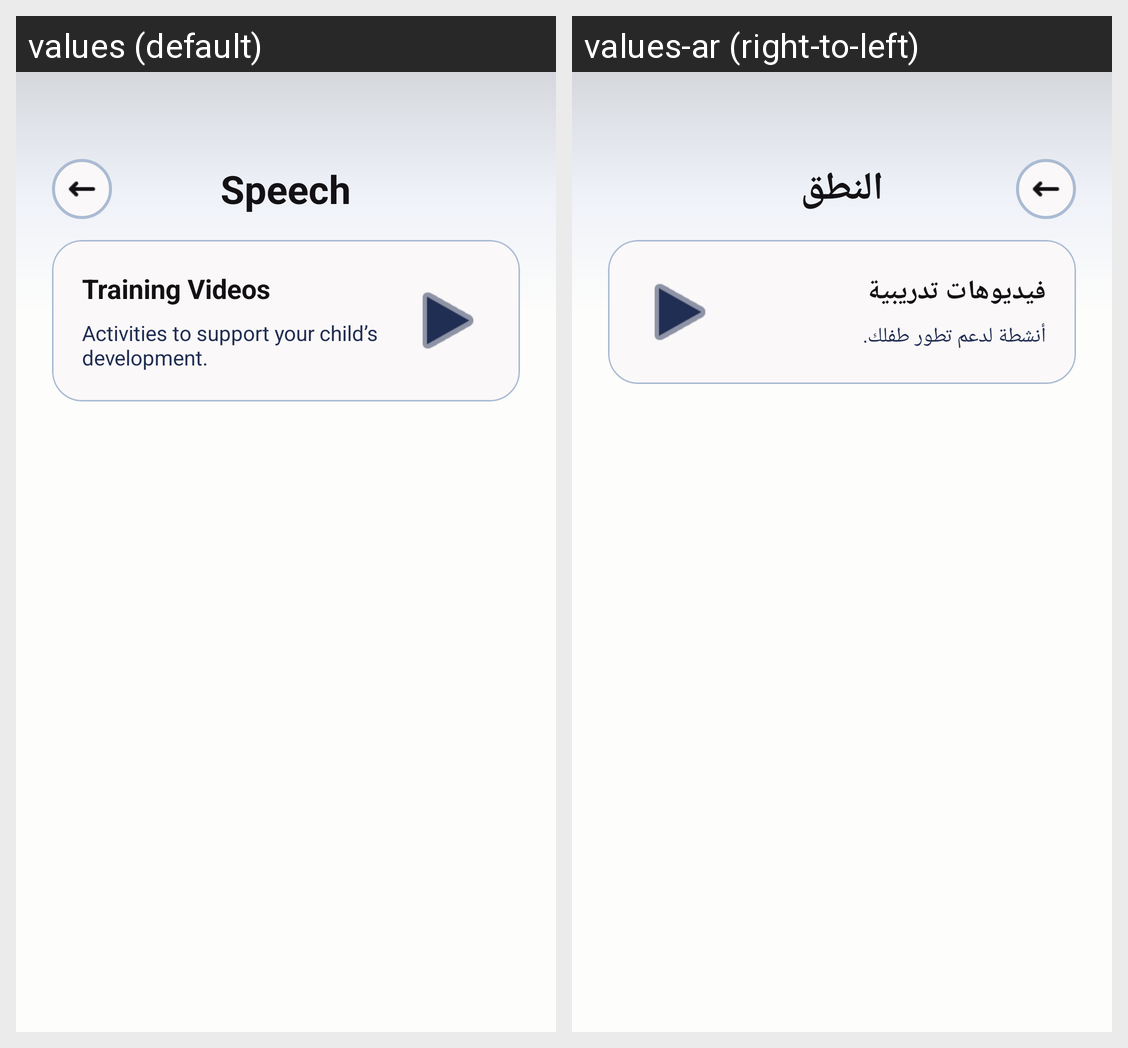

The same Android screen rendered under two of its app's locales, left to right. List the strings drawn on it with the default value and each locale's translation.
Android screen res/layout/activity_skill_videos.xml rendered under 2 locales, left to right: values (default), values-ar (right-to-left). Device: Nexus 5 (rendered at 1080×1920; each locale shown at half size, 540×960, under a caption strip naming it); theme Theme.DownSteps1.
Strings drawn on this screen, with the default value and each locale's value (text and hints the layout hard-codes, and strings that could not be matched under every locale, appear in the picture but are not listed):

speech
  values: Speech
  values-ar: النطق

training_videos
  values: Training Videos
  values-ar: فيديوهات تدريبية

skill_videos_subtitle
  values: Activities to support your child’s development.
  values-ar: أنشطة لدعم تطور طفلك.
